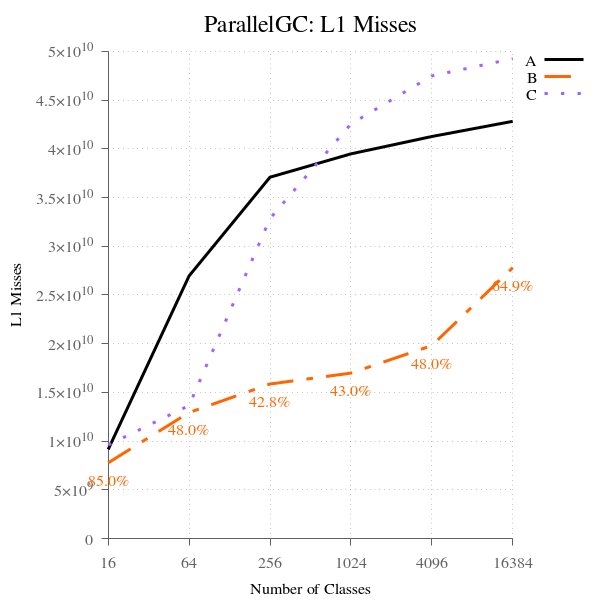

The file beside this chart, header and first rows:
num_classes, A, B, B-to-A, C, C-to-A
16, 9148629802, 7772942156, 84.96, 9605428582, 105, 
64, 26957204484, 12936865206, 47.99, 13653980584, 50.65, 
256, 37090491966, 15864201733, 42.77, 32843379583, 88.55, 
1024, 39486341725, 16979566353, 43.00, 42546087965, 107.8, 
4096, 41267969827, 19804670167, 47.99, 47485158240, 115.1, 
16384, 42827798587, 27798263033, 64.91, 49251606216, 115, 
